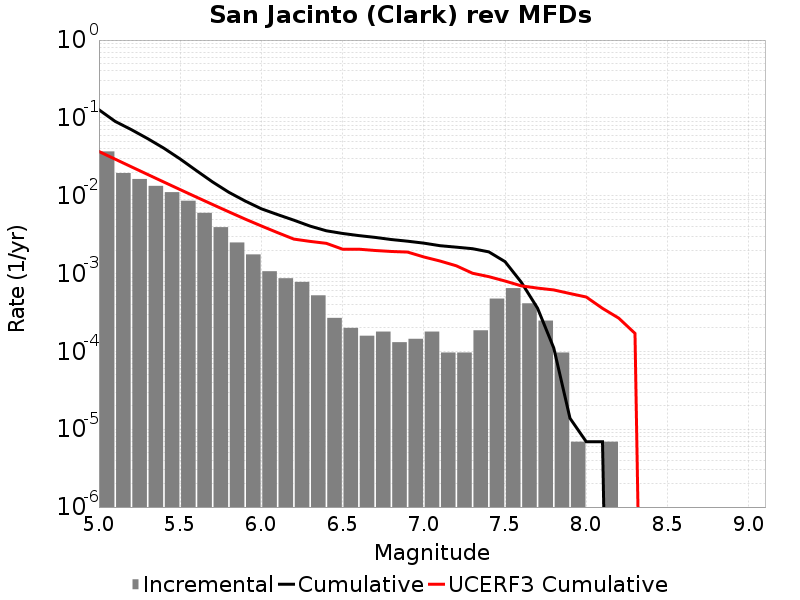

Data behind this chart, as committed beside it:
Magnitude, Incremental Rate, Cumulative Rate, UCERF3 Cumulative Rate
5.05, 0.03708, 0.1272, 0.03702
5.15, 0.01957, 0.09013, 0.02948
5.25, 0.01641, 0.07056, 0.0235
5.35, 0.01338, 0.05415, 0.01875
5.45, 0.01111, 0.04076, 0.01498
5.55, 0.008623, 0.02965, 0.01198
5.65, 0.006025, 0.02103, 0.009599
5.75, 0.003945, 0.01501, 0.007707
5.85, 0.002508, 0.01106, 0.006205
5.95, 0.001762, 0.008554, 0.005011
6.05, 0.001071, 0.006792, 0.004088
6.15, 8.7057176E-4, 0.005721, 0.003354
6.25, 7.807509E-4, 0.00485, 0.002772
6.35, 5.251068E-4, 0.00407, 0.00259
6.45, 2.694627E-4, 0.003544, 0.002445
6.55, 2.003697E-4, 0.003275, 0.002056
6.65, 1.589139E-4, 0.003075, 0.002056
6.75, 1.796418E-4, 0.002916, 0.001979
6.85, 1.312767E-4, 0.002736, 0.001922
6.95, 1.450953E-4, 0.002605, 0.001888
7.05, 1.796418E-4, 0.00246, 0.001635
7.15, 9.67302E-5, 0.00228, 0.001448
7.25, 9.67302E-5, 0.002183, 0.001258
7.35, 1.865511E-4, 0.002087, 0.001009
7.45, 4.767417E-4, 0.0019, 9.12753E-4
7.55, 6.494742E-4, 0.001423, 8.0193783E-4
7.65, 4.14558E-4, 7.738416E-4, 6.9531717E-4
7.75, 2.487348E-4, 3.592836E-4, 6.5027346E-4
7.85, 9.67302E-5, 1.105488E-4, 6.1607413E-4
7.95, 6.9093E-6, 1.38186E-5, 5.5351475E-4
8.05, 0.0, 6.9093E-6, 4.994637E-4
8.15, 6.9093E-6, 6.9093E-6, 3.5727475E-4
8.25, 0.0, 0.0, 2.6739293E-4
8.35, 0.0, 0.0, 1.7032823E-4
8.45, 0.0, 0.0, 0.0
8.55, 0.0, 0.0, 0.0
8.65, 0.0, 0.0, 0.0
8.75, 0.0, 0.0, 0.0
8.85, 0.0, 0.0, 0.0
8.95, 0.0, 0.0, 0.0
9.05, 0.0, 0.0, 0.0
